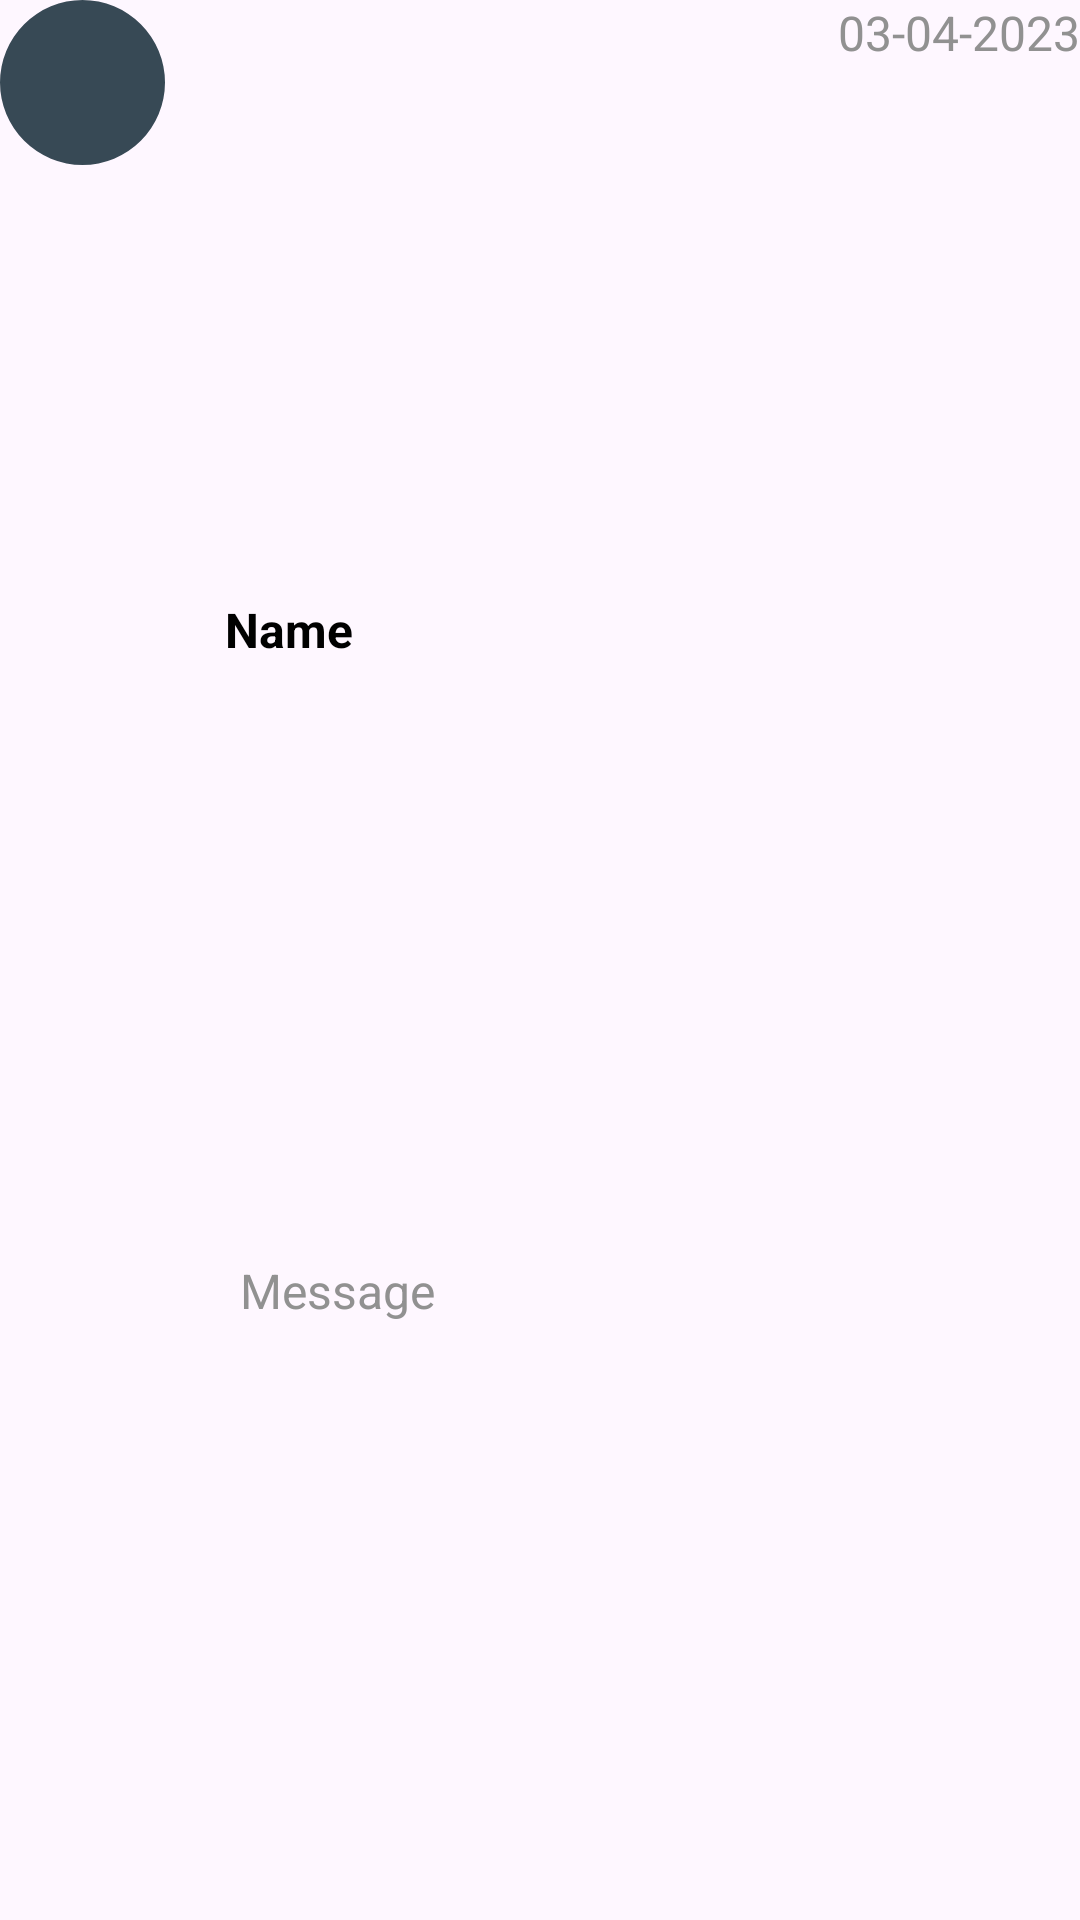

Here is an Android app screen rendered from its layout file. Give the layout XML and the strings, colors and styles it references.
<!-- AndroidManifest.xml: application theme Theme.EduConnect -->
<!-- res/layout/chat_item_list.xml -->
<?xml version="1.0" encoding="utf-8"?>
<androidx.constraintlayout.widget.ConstraintLayout xmlns:android="http://schemas.android.com/apk/res/android"
    xmlns:app="http://schemas.android.com/apk/res-auto"
    android:layout_width="match_parent"
    android:layout_height="wrap_content"
    android:layout_margin="10dp">

    <com.google.android.material.imageview.ShapeableImageView
        android:id="@+id/profile_image"
        android:layout_width="55dp"
        android:layout_height="55dp"
        android:src="@color/material_dynamic_secondary30"
        app:layout_constraintStart_toStartOf="parent"
        app:layout_constraintTop_toTopOf="parent"
        app:shapeAppearanceOverlay="@style/ProfileImageShape" />

    <TextView
        android:id="@+id/name"
        style="@style/SecondaryText"
        android:layout_width="0dp"
        android:layout_height="wrap_content"
        android:layout_marginStart="20dp"
        android:layout_marginEnd="10dp"
        android:maxLines="1"
        android:text="@string/name"
        app:layout_constraintBottom_toTopOf="@+id/message"
        app:layout_constraintEnd_toStartOf="@+id/date"
        app:layout_constraintStart_toEndOf="@id/profile_image"
        app:layout_constraintTop_toTopOf="parent" />

    <TextView
        android:id="@+id/message"
        style="@style/SecondaryGrayText"
        android:layout_width="0dp"
        android:layout_height="wrap_content"
        android:layout_marginStart="5dp"
        android:maxLines="1"
        android:layout_marginEnd="10dp"
        android:text="@string/message"
        app:layout_constraintBottom_toBottomOf="parent"
        app:layout_constraintEnd_toEndOf="parent"
        app:layout_constraintStart_toEndOf="@id/read_status"
        app:layout_constraintTop_toBottomOf="@+id/name" />

    <TextView
        android:id="@+id/date"
        android:layout_width="0dp"
        android:layout_height="wrap_content"
        android:text="03-04-2023"
        style="@style/SecondaryGrayText"
        android:layout_marginStart="20dp"
        app:layout_constraintTop_toTopOf="parent"
        app:layout_constraintEnd_toEndOf="parent"/>

    <ImageView
        android:id="@+id/read_status"
        android:layout_width="wrap_content"
        android:layout_height="wrap_content"
        android:src="@drawable/ic_double_check"
        android:layout_marginStart="20dp"
        app:layout_constraintBottom_toBottomOf="parent"
        app:layout_constraintStart_toEndOf="@id/profile_image"
        app:layout_constraintTop_toBottomOf="@+id/name"
        android:contentDescription="@string/read_status" />

</androidx.constraintlayout.widget.ConstraintLayout>
<!-- resources referenced by this layout -->
<resources>
  <string name="message">Message</string>
  <string name="name">Name</string>
  <string name="read_status">Read Status</string>
  <style name="ProfileImageShape" parent="ShapeAppearance.Material3.MediumComponent">
          <item name="cornerFamily">rounded</item>
          <item name="cornerSize">50%</item>
      </style>
  <style name="SecondaryGrayText">
          <item name="android:textSize">16sp</item>
          <item name="android:textColor">#919191</item>
          <item name="fontFamily">@font/alegreya</item>
      </style>
  <style name="SecondaryText">
          <item name="android:textSize">16sp</item>
          <item name="android:textColor">@color/black</item>
          <item name="android:textStyle">bold</item>
          <item name="fontFamily">@font/alegreya</item>
      </style>
  <style name="Theme.EduConnect" parent="Base.Theme.EduConnect" />
  <color name="black">#FF000000</color>
  <style name="Base.Theme.EduConnect" parent="Theme.Material3.DayNight.NoActionBar">
          
          
      </style>
</resources>
